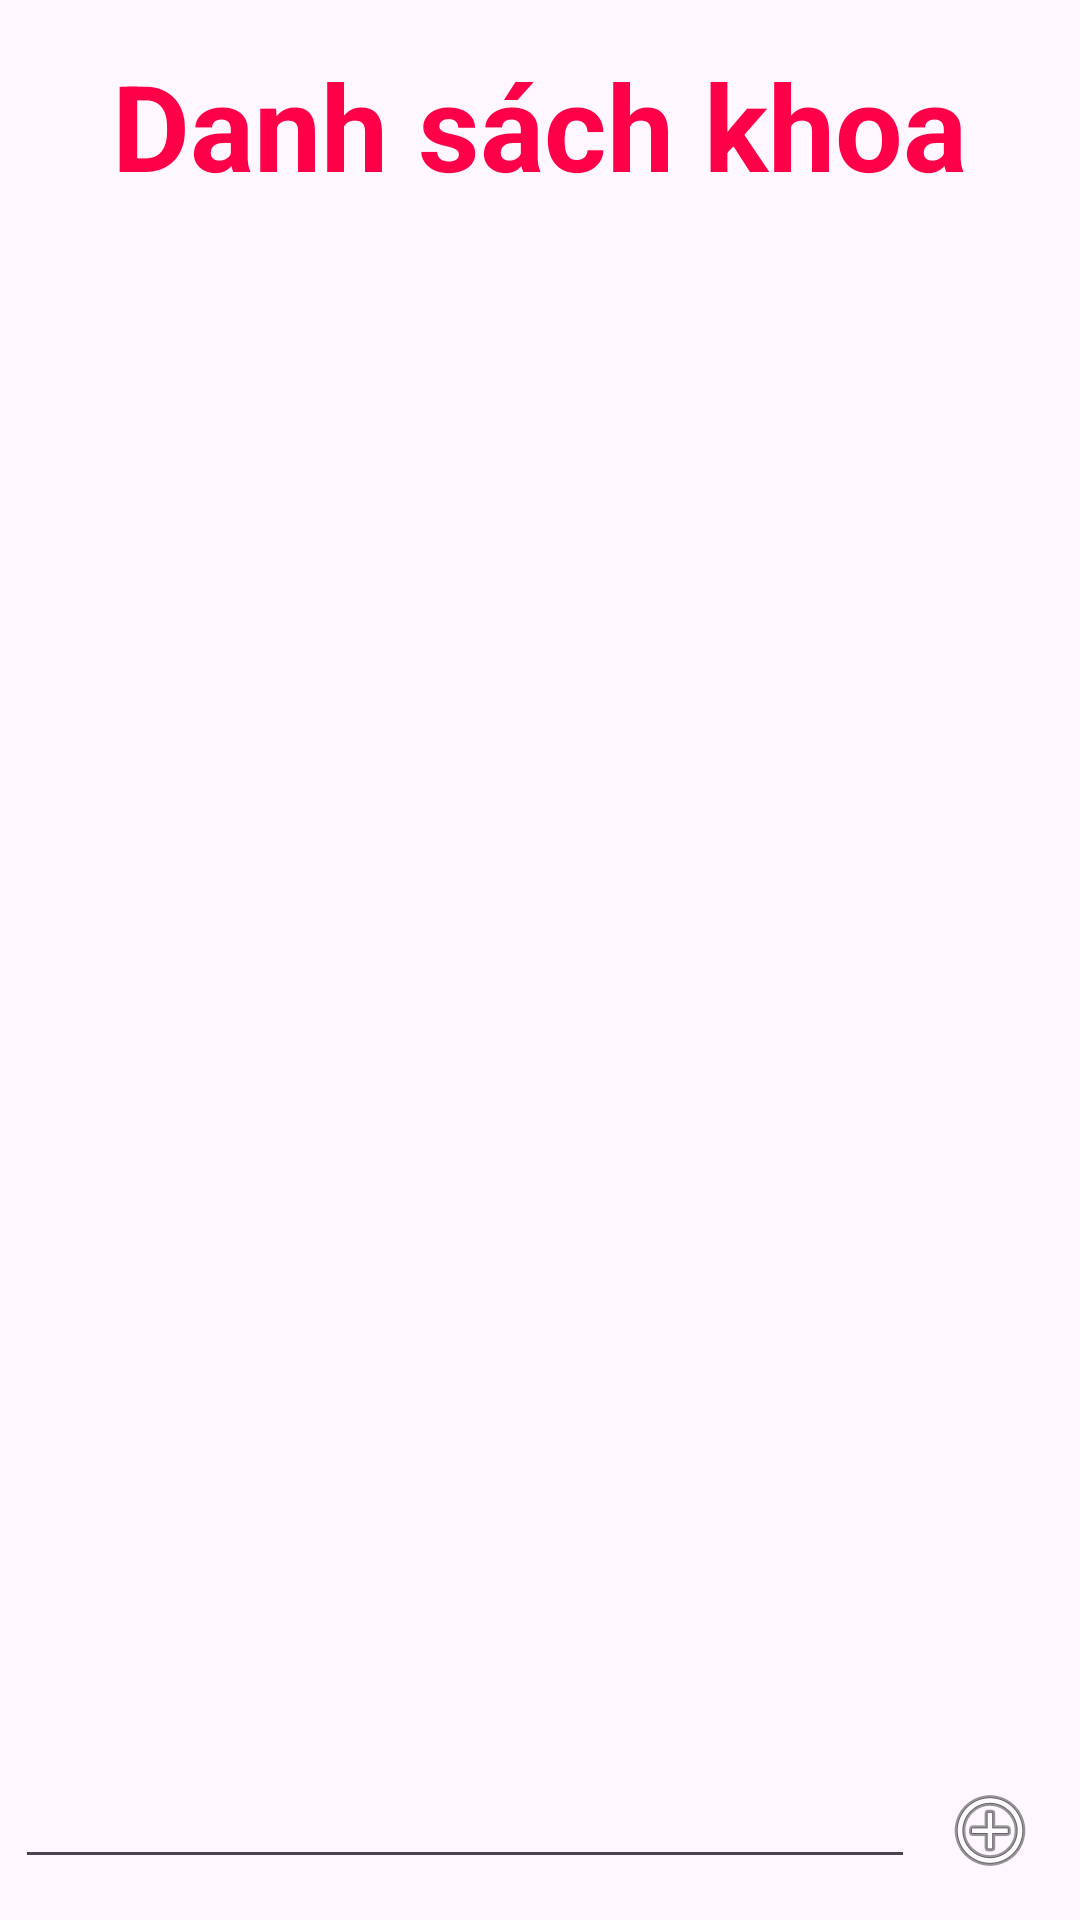

Layout XML and referenced resources for this Android screen:
<!-- AndroidManifest.xml: application theme Theme.Huynhhnph35237_luyentap_crud -->
<!-- res/layout/fragment_khoa.xml -->
<?xml version="1.0" encoding="utf-8"?>
<LinearLayout xmlns:android="http://schemas.android.com/apk/res/android"
    android:orientation="vertical"
    android:layout_width="match_parent"
    android:layout_height="match_parent"
    android:padding="5dp"
    >
    <TextView
        android:layout_width="wrap_content"
        android:layout_height="wrap_content"
        android:text="Danh sách khoa"
        android:textSize="40dp"
        android:textColor="#FF0048"
        android:textStyle="bold"
        android:layout_gravity="center"
        android:padding="10dp"
        />
    <ListView
        android:layout_width="match_parent"
        android:layout_height="0dp"
        android:layout_weight="1"
        android:id="@+id/lv_khoa"/>

   <LinearLayout
       android:layout_width="match_parent"
       android:layout_height="wrap_content">
       <EditText
           android:layout_width="0dp"
           android:layout_height="wrap_content"
           android:layout_weight="1"
           android:id="@+id/edt_add"/>
       <ImageButton
           android:layout_width="50dp"
           android:layout_height="50dp"
           android:src="@android:drawable/ic_menu_add"
           android:background="@drawable/none_background"
           android:layout_gravity="end"
           android:id="@+id/ibtn_add"/>
   </LinearLayout>

</LinearLayout>
<!-- resources referenced by this layout -->
<resources>
  <style name="Theme.Huynhhnph35237_luyentap_crud" parent="Base.Theme.Huynhhnph35237_luyentap_crud" />
  <style name="Base.Theme.Huynhhnph35237_luyentap_crud" parent="Theme.Material3.DayNight.NoActionBar">
          
          
      </style>
</resources>
